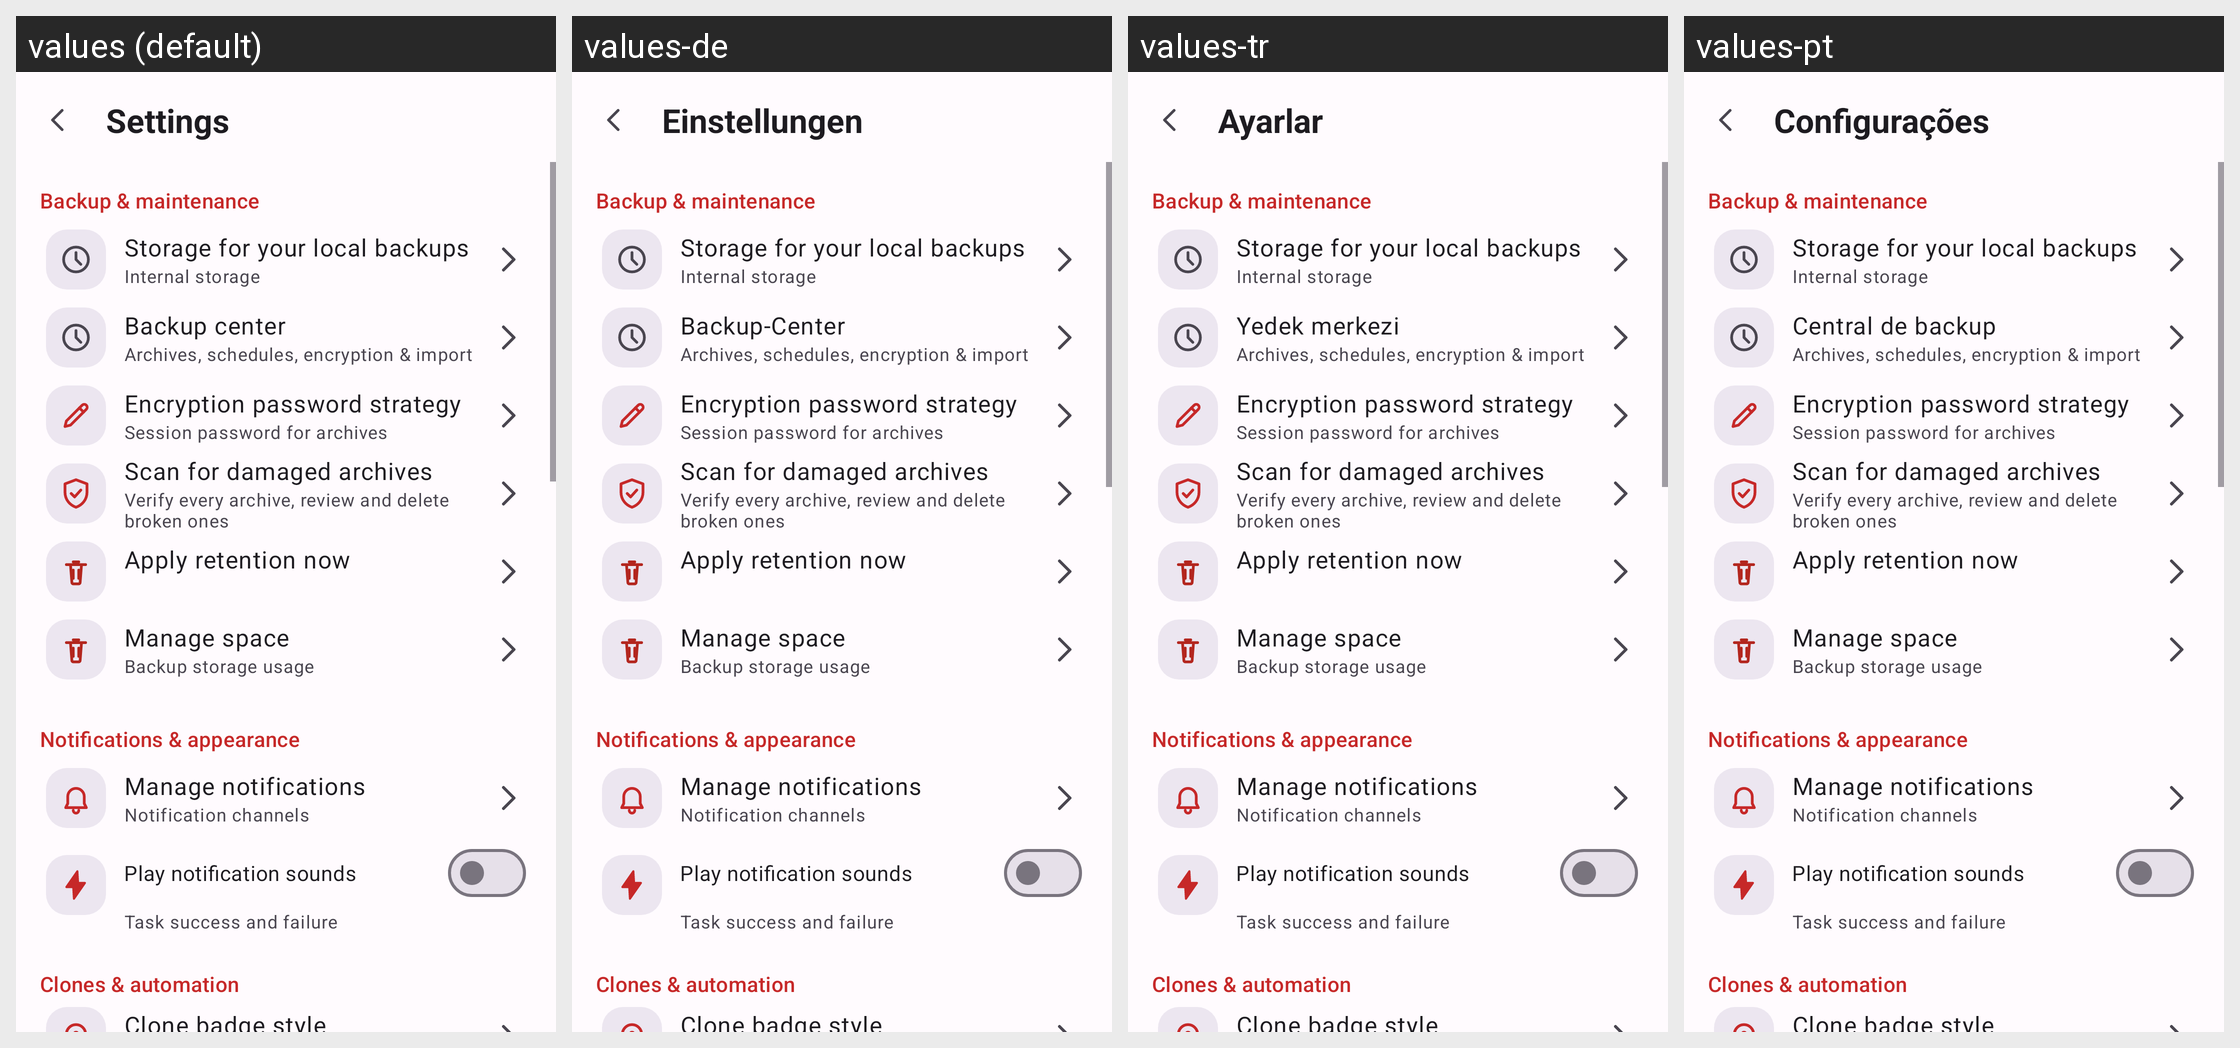

The same Android screen rendered under several of its app's locales, left to right. List the strings drawn on it with the default value and each locale's translation.
Android screen res/layout/activity_settings.xml rendered under 4 locales, left to right: values (default), values-de, values-tr, values-pt. Device: Nexus 5 (rendered at 1080×1920; each locale shown at half size, 540×960, under a caption strip naming it); theme Theme.Clonix.
Other locales in the repository, not shown: values-ar, values-bn, values-es, values-fa, values-fr, values-hi, values-id, values-it, values-ja, values-ko, values-ms, values-pl, values-ru, values-ta, values-th, values-ur, values-vi, values-zh-rCN.
Strings drawn on this screen, with the default value and each locale's value (text and hints the layout hard-codes, and strings that could not be matched under every locale, appear in the picture but are not listed):

settings_title
  values: Settings
  values-de: Einstellungen
  values-tr: Ayarlar
  values-pt: Configurações

set_sec_storage
  values: Backup & maintenance
  values-de: Backup & maintenance  [not translated; the default value is used]
  values-tr: Backup & maintenance  [not translated; the default value is used]
  values-pt: Backup & maintenance  [not translated; the default value is used]

set_storage_backups
  values: Storage for your local backups
  values-de: Storage for your local backups  [not translated; the default value is used]
  values-tr: Storage for your local backups  [not translated; the default value is used]
  values-pt: Storage for your local backups  [not translated; the default value is used]

set_storage_backups_sub
  values: Internal storage
  values-de: Internal storage  [not translated; the default value is used]
  values-tr: Internal storage  [not translated; the default value is used]
  values-pt: Internal storage  [not translated; the default value is used]

backup_center
  values: Backup center
  values-de: Backup-Center
  values-tr: Yedek merkezi
  values-pt: Central de backup

settings_backup_sum
  values: Archives, schedules, encryption & import
  values-de: Archives, schedules, encryption & import  [not translated; the default value is used]
  values-tr: Archives, schedules, encryption & import  [not translated; the default value is used]
  values-pt: Archives, schedules, encryption & import  [not translated; the default value is used]

set_enc_strategy
  values: Encryption password strategy
  values-de: Encryption password strategy  [not translated; the default value is used]
  values-tr: Encryption password strategy  [not translated; the default value is used]
  values-pt: Encryption password strategy  [not translated; the default value is used]

set_enc_strategy_sub
  values: Session password for archives
  values-de: Session password for archives  [not translated; the default value is used]
  values-tr: Session password for archives  [not translated; the default value is used]
  values-pt: Session password for archives  [not translated; the default value is used]

maint_scan_invalid
  values: Scan for damaged archives
  values-de: Scan for damaged archives  [not translated; the default value is used]
  values-tr: Scan for damaged archives  [not translated; the default value is used]
  values-pt: Scan for damaged archives  [not translated; the default value is used]

maint_scan_invalid_sub
  values: Verify every archive, review and delete broken ones
  values-de: Verify every archive, review and delete broken ones  [not translated; the default value is used]
  values-tr: Verify every archive, review and delete broken ones  [not translated; the default value is used]
  values-pt: Verify every archive, review and delete broken ones  [not translated; the default value is used]

maint_apply_retention
  values: Apply retention now
  values-de: Apply retention now  [not translated; the default value is used]
  values-tr: Apply retention now  [not translated; the default value is used]
  values-pt: Apply retention now  [not translated; the default value is used]

set_manage_space
  values: Manage space
  values-de: Manage space  [not translated; the default value is used]
  values-tr: Manage space  [not translated; the default value is used]
  values-pt: Manage space  [not translated; the default value is used]

set_manage_space_sub
  values: Backup storage usage
  values-de: Backup storage usage  [not translated; the default value is used]
  values-tr: Backup storage usage  [not translated; the default value is used]
  values-pt: Backup storage usage  [not translated; the default value is used]

set_sec_notif
  values: Notifications & appearance
  values-de: Notifications & appearance  [not translated; the default value is used]
  values-tr: Notifications & appearance  [not translated; the default value is used]
  values-pt: Notifications & appearance  [not translated; the default value is used]

set_manage_notif
  values: Manage notifications
  values-de: Manage notifications  [not translated; the default value is used]
  values-tr: Manage notifications  [not translated; the default value is used]
  values-pt: Manage notifications  [not translated; the default value is used]

set_manage_notif_sub
  values: Notification channels
  values-de: Notification channels  [not translated; the default value is used]
  values-tr: Notification channels  [not translated; the default value is used]
  values-pt: Notification channels  [not translated; the default value is used]

set_play_sounds
  values: Play notification sounds
  values-de: Play notification sounds  [not translated; the default value is used]
  values-tr: Play notification sounds  [not translated; the default value is used]
  values-pt: Play notification sounds  [not translated; the default value is used]

set_play_sounds_sub
  values: Task success and failure
  values-de: Task success and failure  [not translated; the default value is used]
  values-tr: Task success and failure  [not translated; the default value is used]
  values-pt: Task success and failure  [not translated; the default value is used]

set_sec_advanced
  values: Clones & automation
  values-de: Clones & automation  [not translated; the default value is used]
  values-tr: Clones & automation  [not translated; the default value is used]
  values-pt: Clones & automation  [not translated; the default value is used]

set_badge
  values: Clone badge style
  values-de: Clone badge style  [not translated; the default value is used]
  values-tr: Clone badge style  [not translated; the default value is used]
  values-pt: Clone badge style  [not translated; the default value is used]
